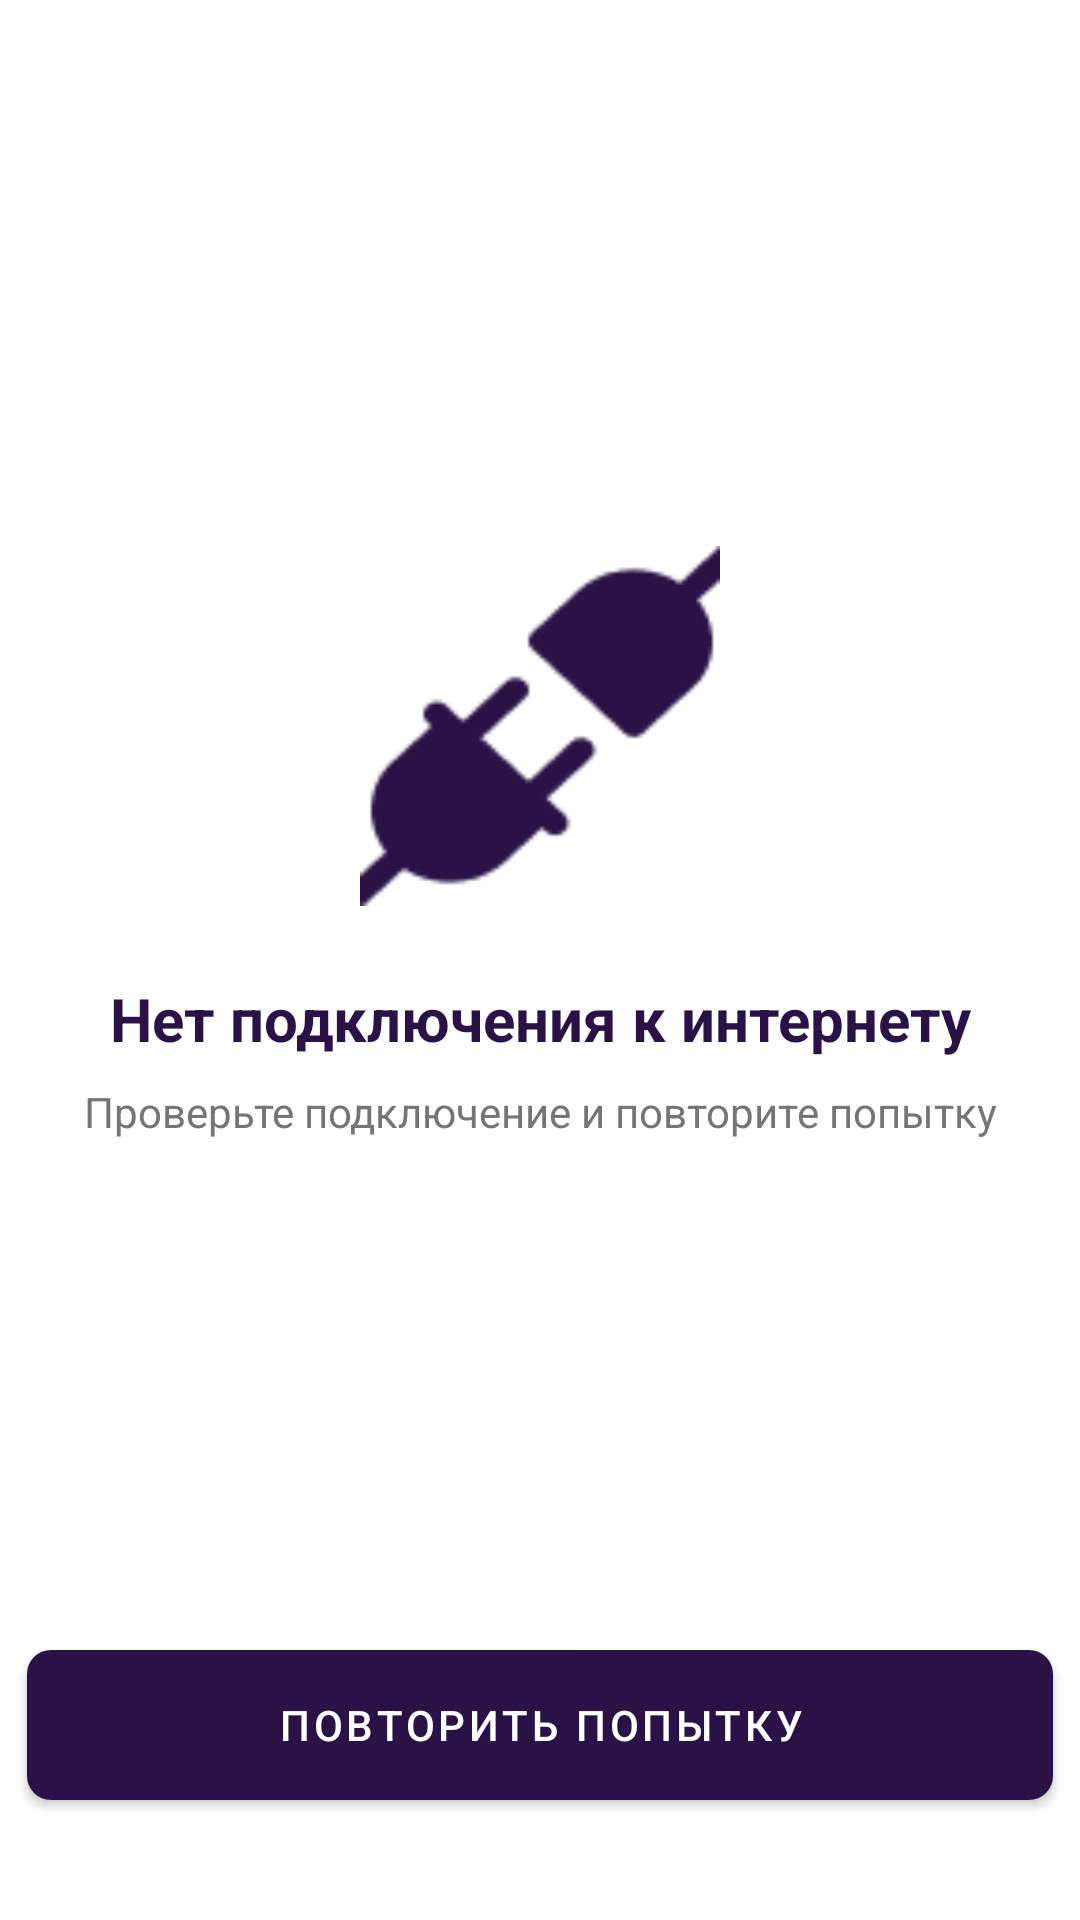

Android layout source for this screen:
<!-- AndroidManifest.xml: application theme Theme.DriveNext -->
<!-- res/layout/activity_no_connection.xml -->
<?xml version="1.0" encoding="utf-8"?>
<androidx.constraintlayout.widget.ConstraintLayout
    xmlns:android="http://schemas.android.com/apk/res/android"
    xmlns:app="http://schemas.android.com/apk/res-auto"
    android:layout_width="match_parent"
    android:layout_height="match_parent"
    android:background="@color/background">

    <ImageView
        android:id="@+id/ivNoConnection"
        android:layout_width="120dp"
        android:layout_height="120dp"
        android:src="@drawable/check_circle_2"
        android:contentDescription="Нет подключения"
        app:layout_constraintTop_toTopOf="parent"
        app:layout_constraintBottom_toBottomOf="parent"
        app:layout_constraintStart_toStartOf="parent"
        app:layout_constraintEnd_toEndOf="parent"
        app:layout_constraintVertical_bias="0.35"/>

    <TextView
        android:id="@+id/tvTitle"
        android:layout_width="wrap_content"
        android:layout_height="wrap_content"
        android:text="@string/no_connection_title"
        android:textColor="@color/text_primary"
        android:textSize="20sp"
        android:textStyle="bold"
        android:textAlignment="center"
        android:layout_marginTop="24dp"
        app:layout_constraintTop_toBottomOf="@id/ivNoConnection"
        app:layout_constraintStart_toStartOf="parent"
        app:layout_constraintEnd_toEndOf="parent"/>

    <TextView
        android:id="@+id/tvDesc"
        android:layout_width="wrap_content"
        android:layout_height="wrap_content"
        android:text="@string/no_connection_desc"
        android:textColor="@color/text_secondary"
        android:textSize="14sp"
        android:textAlignment="center"
        android:layout_marginTop="8dp"
        app:layout_constraintTop_toBottomOf="@id/tvTitle"
        app:layout_constraintStart_toStartOf="parent"
        app:layout_constraintEnd_toEndOf="parent"/>

    <com.google.android.material.button.MaterialButton
        android:id="@+id/btnRetry"
        android:layout_width="342dp"
        android:layout_height="50dp"
        android:text="@string/btn_retry"
        android:textColor="@color/text_white"
        android:textSize="14sp"
        android:insetTop="0dp"
        android:insetBottom="0dp"
        android:layout_marginBottom="40dp"
        app:cornerRadius="8dp"
        app:backgroundTint="@color/primary_color"
        app:layout_constraintBottom_toBottomOf="parent"
        app:layout_constraintStart_toStartOf="parent"
        app:layout_constraintEnd_toEndOf="parent"/>

</androidx.constraintlayout.widget.ConstraintLayout>
<!-- resources referenced by this layout -->
<resources>
  <color name="background">#FFFFFF</color>
  <color name="primary_color">#2A1246</color>
  <color name="text_primary">#2A1246</color>
  <color name="text_secondary">#757575</color>
  <color name="text_white">#FFFFFF</color>
  <!-- drawable check_circle_2: png bitmap (drawable, 2247 bytes) -->
  <string name="btn_retry">Повторить попытку</string>
  <string name="no_connection_desc">Проверьте подключение и повторите попытку</string>
  <string name="no_connection_title">Нет подключения к интернету</string>
  <style name="Theme.DriveNext" parent="Theme.MaterialComponents.DayNight.NoActionBar">
          <item name="colorPrimary">@color/primary_color</item>
          <item name="colorPrimaryVariant">@color/primary_color</item>
          <item name="colorOnPrimary">@color/text_white</item>
          <item name="android:statusBarColor" tools:targetApi="l">@color/background</item>
          <item name="android:windowLightStatusBar" tools:targetApi="m">true</item>
      </style>
</resources>
